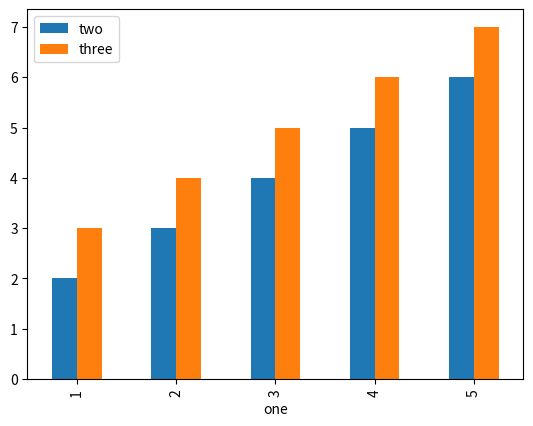

Recreate this plot in Python.
def plot():
    try:
        import matplotlib.pyplot as plt
        import numpy as np
        import pandas as pd
    except ModuleNotFoundError:
        return

    df = pd.DataFrame(
        np.array(
            [[1, 2, 3, 4], [2, 3, 4, 5], [3, 4, 5, 6], [4, 5, 6, 7], [5, 6, 7, 8]]
        ),
        columns=["one", "two", "three", "four"],
    )

    df.plot(x="one", y=["two", "three"], kind="bar")

    plt.show()


plot()
